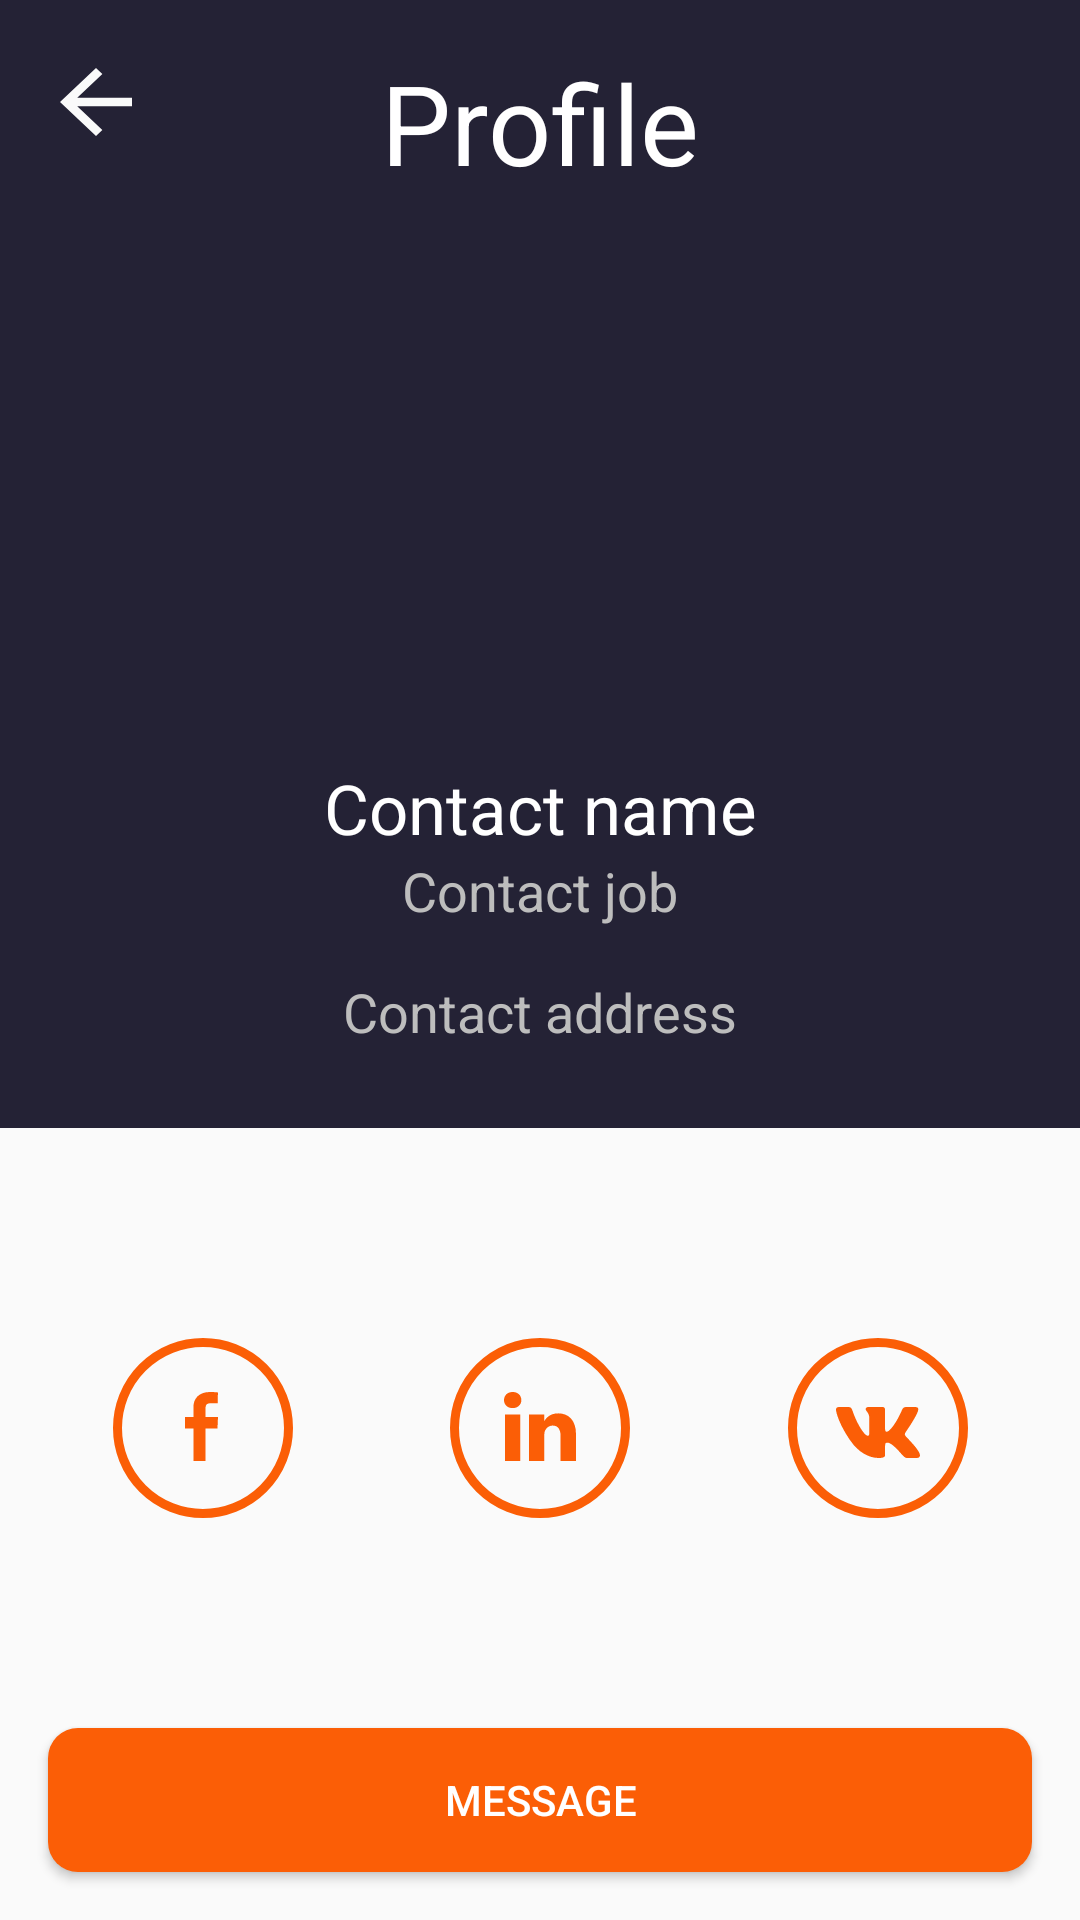

Layout XML and referenced resources for this Android screen:
<!-- AndroidManifest.xml: application theme Theme.Homework1 -->
<!-- res/layout/fragment_contact.xml -->
<?xml version="1.0" encoding="utf-8"?>
<androidx.constraintlayout.widget.ConstraintLayout xmlns:android="http://schemas.android.com/apk/res/android"
    android:layout_width="match_parent"
    android:layout_height="match_parent"
    android:background="@color/fragment_background"
    xmlns:app="http://schemas.android.com/apk/res-auto"
    xmlns:tools="http://schemas.android.com/tools">

    <View
        android:id="@+id/viewTop"
        android:layout_width="0dp"
        android:layout_height="376dp"
        app:layout_constraintTop_toTopOf="parent"
        android:background="@color/main_background"
        app:layout_constraintStart_toStartOf="parent"
        >
    </View>

    <TextView
        android:id="@+id/text_contacts_profile"
        android:layout_width="wrap_content"
        android:layout_height="wrap_content"
        android:text="Profile"
        android:textColor="@color/white_for_text"
        android:textSize="@dimen/main_heading_text"
        app:layout_constraintStart_toStartOf="parent"
        app:layout_constraintEnd_toEndOf="parent"
        app:layout_constraintTop_toTopOf="parent"

        android:paddingTop="16dp"
        >


    </TextView>

    <androidx.appcompat.widget.AppCompatButton
        android:id="@+id/navigate_back_button"
        android:layout_width="24dp"
        android:layout_height="24dp"
        app:layout_constraintStart_toStartOf="parent"
        android:background="@drawable/button_back_navigation"
        app:layout_constraintTop_toTopOf="parent"
        android:layout_marginTop="22dp"
        android:layout_marginStart="20dp"

        >

    </androidx.appcompat.widget.AppCompatButton>

    <com.google.android.material.imageview.ShapeableImageView
        android:id="@+id/contact_profile_image"
        android:layout_width="100dp"
        android:layout_height="100dp"
        app:shapeAppearanceOverlay="@style/rounded"
        app:layout_constraintEnd_toEndOf="parent"
        app:layout_constraintBottom_toBottomOf="@id/viewTop"
        app:layout_constraintStart_toStartOf="parent"
        app:layout_constraintTop_toTopOf="parent"
        />
    <androidx.appcompat.widget.AppCompatTextView
        android:id="@+id/contact_profile_name"
        android:layout_width="wrap_content"
        android:layout_height="wrap_content"
        android:text="Contact name"
        android:textSize="23sp"
        android:textColor="@color/white_for_text"
        app:layout_constraintTop_toBottomOf="@id/contact_profile_image"
        app:layout_constraintStart_toStartOf="parent"
        app:layout_constraintEnd_toEndOf="parent"
        android:layout_marginTop="16dp"
        >

    </androidx.appcompat.widget.AppCompatTextView>

    <androidx.appcompat.widget.AppCompatTextView
        android:id="@+id/contact_profile_job"
        android:layout_width="wrap_content"
        android:layout_height="wrap_content"
        android:text="Contact job"
        android:textSize="18sp"
        android:textColor="@color/gray"
        app:layout_constraintTop_toBottomOf="@id/contact_profile_name"
        app:layout_constraintStart_toStartOf="parent"
        app:layout_constraintEnd_toEndOf="parent"

        >

    </androidx.appcompat.widget.AppCompatTextView>

    <androidx.appcompat.widget.AppCompatTextView
        android:id="@+id/contact_profile_address"
        android:layout_width="wrap_content"
        android:layout_height="wrap_content"
        android:text="Contact address"
        android:textSize="18sp"
        android:textColor="@color/gray"
        app:layout_constraintTop_toBottomOf="@id/contact_profile_job"
        app:layout_constraintStart_toStartOf="parent"
        app:layout_constraintEnd_toEndOf="parent"
        android:layout_marginTop="16dp"

        >

    </androidx.appcompat.widget.AppCompatTextView>

    <ImageButton
        android:id="@+id/contacts_facebook_button"
        android:layout_width="wrap_content"
        android:layout_height="wrap_content"
        android:background="@android:color/transparent"
        android:src="@drawable/ic_facebook_button"
        app:layout_constraintBottom_toTopOf="@id/message_button"
        app:layout_constraintEnd_toStartOf="@id/contacts_linkedin_button"
        app:layout_constraintStart_toStartOf="parent"
        app:layout_constraintTop_toBottomOf="@id/viewTop"

        />

    <ImageButton
        android:id="@+id/contacts_linkedin_button"
        android:layout_width="wrap_content"
        android:layout_height="wrap_content"
        android:layout_marginStart="15dp"
        android:background="@android:color/transparent"

        android:src="@drawable/ic_linkedin_button"
        app:layout_constraintBottom_toTopOf="@id/message_button"
        app:layout_constraintEnd_toStartOf="@+id/contacts_wk_button"
        app:layout_constraintStart_toEndOf="@id/contacts_facebook_button"
        app:layout_constraintTop_toBottomOf="@id/viewTop" />

    <ImageButton
        android:id="@+id/contacts_wk_button"
        android:layout_width="wrap_content"
        android:layout_height="wrap_content"
        android:layout_marginStart="15dp"
        android:background="@android:color/transparent"
        android:src="@drawable/ic_wk_button"
        app:layout_constraintBottom_toTopOf="@id/message_button"
        app:layout_constraintEnd_toEndOf="parent"
        app:layout_constraintStart_toEndOf="@id/contacts_linkedin_button"
        app:layout_constraintTop_toBottomOf="@id/viewTop"

        />

    <androidx.appcompat.widget.AppCompatButton
        android:id="@+id/message_button"
        android:layout_width="0dp"
        android:layout_height="wrap_content"
        app:layout_constraintBottom_toBottomOf="parent"
        app:layout_constraintStart_toStartOf="parent"
        app:layout_constraintEnd_toEndOf="parent"
        android:layout_marginStart="16dp"
        android:layout_marginEnd="16dp"
        android:layout_marginBottom="16dp"
        android:text="Message"
        android:textColor="@color/white_for_text"
        android:background="@drawable/frame_button_view_my_contacts"
        >

    </androidx.appcompat.widget.AppCompatButton>


</androidx.constraintlayout.widget.ConstraintLayout>
<!-- resources referenced by this layout -->
<resources>
  <color name="fragment_background">#FAFAFA</color>
  <color name="gray">#BDBDBD</color>
  <color name="main_background">#242235</color>
  <color name="white_for_text">#FFFFFF</color>
  <dimen name="main_heading_text">37sp</dimen>
  <!-- drawable button_back_navigation (drawable) -->
  <vector xmlns:android="http://schemas.android.com/apk/res/android"
      android:width="16dp"
      android:height="17dp"
      android:viewportWidth="16"
      android:viewportHeight="17">
      <path
          android:pathData="M16,7.5H3.83L9.42,1.91L8,0.5L0,8.5L8,16.5L9.41,15.09L3.83,9.5H16V7.5Z"
          android:fillColor="#FAFAFA"/>
  </vector>
  <!-- drawable frame_button_view_my_contacts (drawable) -->
  <shape xmlns:android="http://schemas.android.com/apk/res/android">
      <corners android:radius="10dp"></corners>
      <stroke
          android:width="0dp"
          android:alpha="0"
          android:color="@color/white" />
      <gradient
          android:angle="90"
          android:endColor="#00000000"
          android:startColor="#00000000" />
      <solid android:color="#FB5E06" />
  </shape>
  <!-- drawable ic_facebook_button (drawable) -->
  <vector xmlns:android="http://schemas.android.com/apk/res/android"
      android:width="60dp"
      android:height="60dp"
      android:viewportWidth="60"
      android:viewportHeight="60">
    <path
        android:pathData="M30,30m-28.5,0a28.5,28.5 0,1 1,57 0a28.5,28.5 0,1 1,-57 0"
        android:strokeWidth="3"
  
        android:strokeColor="#FB5E06"/>
    <path
        android:pathData="M26.808,41V30.208H24V26.322H26.808V23.003C26.808,20.395 28.467,18 32.289,18C33.836,18 34.981,18.151 34.981,18.151L34.89,21.779C34.89,21.779 33.723,21.768 32.45,21.768C31.072,21.768 30.851,22.413 30.851,23.485V26.322H35L34.819,30.208H30.851V41H26.808Z"
        android:fillColor="#FB5E06"/>
  </vector>
  <!-- drawable ic_linkedin_button (drawable) -->
  <vector xmlns:android="http://schemas.android.com/apk/res/android"
      android:width="60dp"
      android:height="60dp"
      android:viewportWidth="60"
      android:viewportHeight="60">
    <path
        android:pathData="M30,30m-28.5,0a28.5,28.5 0,1 1,57 0a28.5,28.5 0,1 1,-57 0"
        android:strokeWidth="3"
  
        android:strokeColor="#FB5E06"/>
    <path
        android:pathData="M23.448,41V25.482H18.303V41H23.448ZM20.876,23.362C22.671,23.362 23.787,22.17 23.787,20.681C23.754,19.159 22.671,18 20.911,18C19.151,18 18,19.159 18,20.681C18,22.17 19.116,23.362 20.843,23.362H20.876ZM26.296,41H31.44V32.334C31.44,31.87 31.474,31.407 31.61,31.075C31.982,30.149 32.828,29.189 34.249,29.189C36.111,29.189 36.856,30.612 36.856,32.698V41H42V32.102C42,27.335 39.462,25.118 36.077,25.118C33.302,25.118 32.083,26.673 31.406,27.732H31.441V25.482H26.296C26.363,26.938 26.296,41 26.296,41Z"
        android:fillColor="#FB5E06"/>
  </vector>
  <style name="rounded">
          <item name="cornerFamily">rounded</item>
          <item name="cornerSize">50%</item>
          <item name="cornerRadius">2px</item>
          <item name="color">#000000</item>
      </style>
  <style name="Theme.Homework1" parent="Base.Theme.Homework1" />
  <color name="white">#FFFFFFFF</color>
  <style name="Base.Theme.Homework1" parent="Theme.Material3.DayNight.NoActionBar">
          
          
          <item name="android:statusBarColor">?attr/colorMainBackground</item>
          
          <item name="colorMainBackground">@color/main_background</item>
          <item name="colorViewContactsButton">@color/view_contacts_button</item>
  
      </style>
  <color name="view_contacts_button">#FB5E06</color>
</resources>
